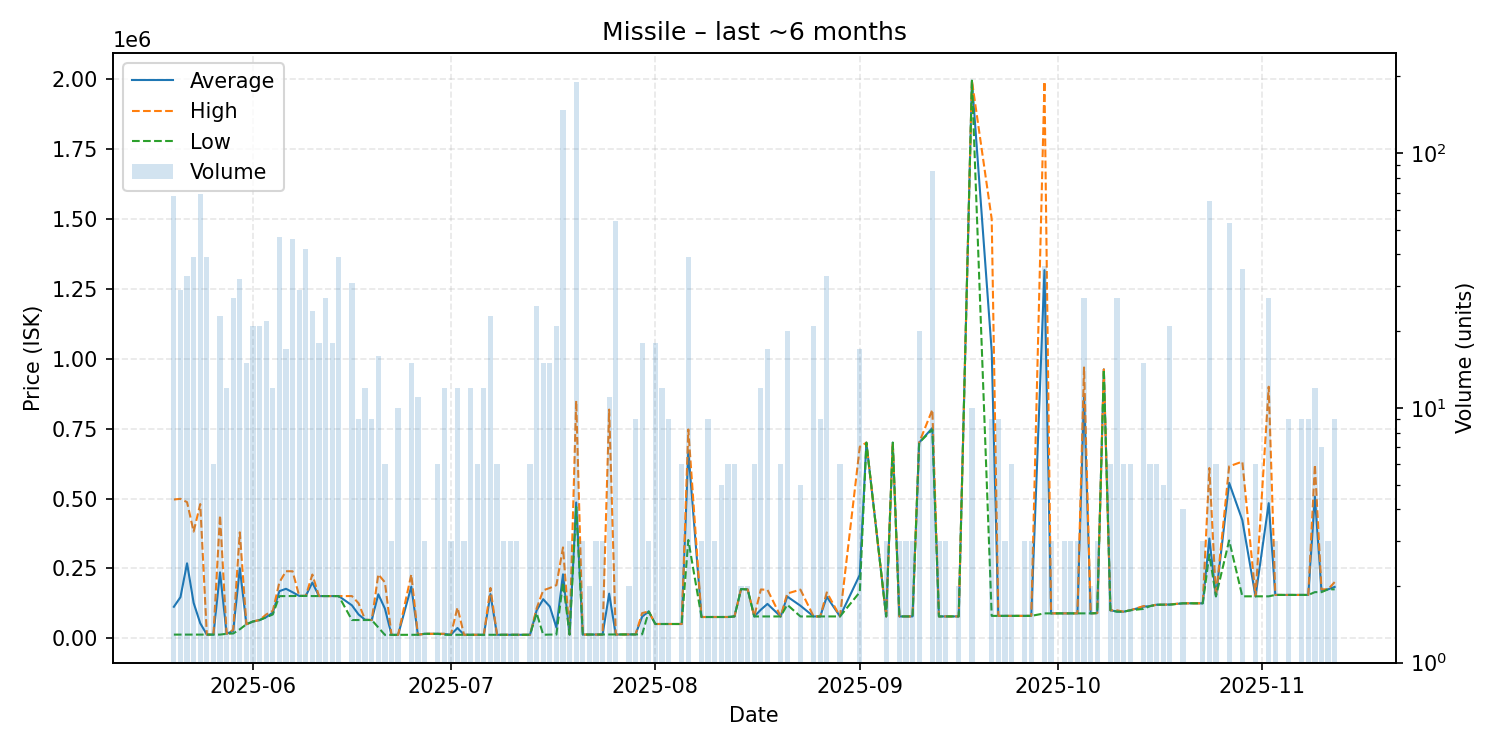

Data behind this chart, as committed beside it:
date, average, highest, lowest, order_count, volume
2025-05-20, 112556, 496500, 13050, 19, 68
2025-05-21, 147063, 498900, 13040, 8, 29
2025-05-22, 268200, 487000, 13040, 7, 33
2025-05-23, 126428, 381550, 13040, 10, 39
2025-05-24, 53654, 480000, 13050, 13, 69
2025-05-25, 13051, 13060, 13050, 13, 39
2025-05-26, 13060, 13060, 13060, 2, 6
2025-05-27, 235754, 439900, 13040, 7, 23
2025-05-28, 16002, 16010, 16000, 4, 12
2025-05-29, 26079, 30105, 17030, 5, 27
2025-05-30, 250648, 378950, 32020, 10, 32
2025-05-31, 50028, 50040, 50010, 2, 15
2025-06-01, 60037, 60085, 60020, 7, 21
2025-06-02, 65084, 65160, 65025, 7, 21
2025-06-03, 75464, 85000, 75010, 7, 22
2025-06-04, 91540, 98055, 85025, 4, 12
2025-06-05, 168472, 200000, 150600, 9, 47
2025-06-06, 176941, 239800, 150750, 5, 17
2025-06-07, 164659, 239700, 151200, 10, 46
2025-06-08, 151524, 151600, 151400, 10, 29
2025-06-09, 151500, 151500, 151500, 9, 42
2025-06-10, 199125, 228000, 150900, 6, 24
2025-06-11, 150900, 150900, 150900, 4, 18
2025-06-12, 150900, 150900, 150900, 3, 27
2025-06-13, 150900, 150900, 150900, 5, 18
2025-06-14, 150900, 150900, 150900, 7, 39
2025-06-16, 117712, 150900, 65190, 8, 31
2025-06-17, 85193, 125200, 65190, 3, 9
2025-06-18, 65958, 66350, 65170, 4, 12
2025-06-19, 65190, 65190, 65190, 3, 9
2025-06-20, 157301, 228500, 38620, 5, 16
2025-06-21, 106030, 200000, 12060, 2, 6
2025-06-22, 12060, 12060, 12060, 1, 3
2025-06-23, 12064, 12100, 12060, 3, 10
2025-06-25, 184872, 228000, 12360, 2, 15
2025-06-26, 12365, 12370, 12360, 4, 11
2025-06-27, 15850, 15850, 15850, 1, 3
2025-06-29, 15855, 15860, 15850, 2, 6
2025-06-30, 15447, 15860, 12360, 4, 12
2025-07-01, 12360, 12360, 12360, 1, 3
2025-07-02, 36770, 110000, 12360, 3, 12
2025-07-03, 12360, 12360, 12360, 1, 3
2025-07-04, 12360, 12360, 12360, 2, 12
2025-07-05, 12360, 12360, 12360, 2, 6
2025-07-06, 12360, 12360, 12360, 3, 12
2025-07-07, 158032, 180000, 12380, 5, 23
2025-07-08, 12380, 12380, 12380, 2, 6
2025-07-09, 12380, 12380, 12380, 1, 3
2025-07-10, 12380, 12380, 12380, 1, 3
2025-07-11, 12380, 12380, 12380, 1, 3
2025-07-13, 12400, 12410, 12390, 2, 6
2025-07-14, 99360, 107000, 90000, 6, 25
2025-07-15, 139580, 171350, 12500, 3, 15
2025-07-16, 113536, 180000, 13140, 5, 15
2025-07-17, 38415, 190000, 13150, 5, 21
2025-07-18, 228600, 325000, 199000, 21, 148
2025-07-19, 13170, 13170, 13170, 1, 3
2025-07-20, 485800, 849900, 470000, 15, 190
2025-07-21, 13180, 13180, 13180, 1, 3
2025-07-22, 13210, 13210, 13210, 1, 2
... 84 more rows
